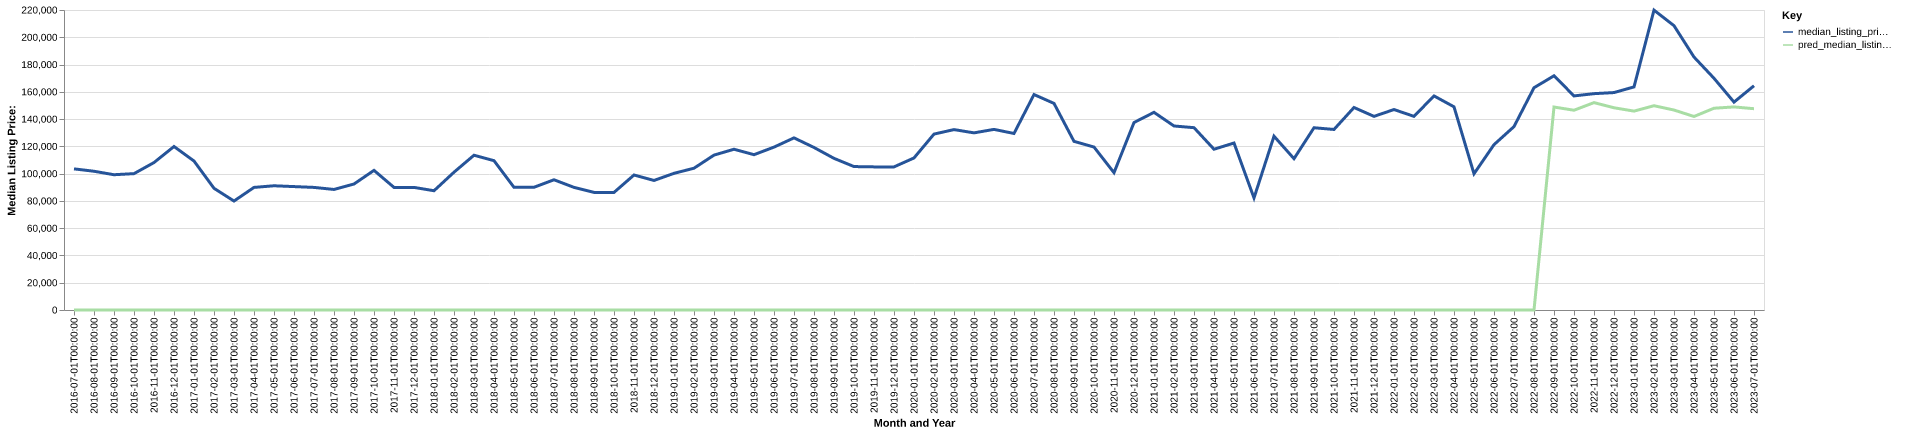

The data file committed next to this chart (first rows):
date, time_idx, median_listing_price, thirty_year_interest_rate_five, month, county_name, active_listing_count, median_days_on_market, pred_median_listing_price, month_year
2016-07-01, 0, 103500, 3.72, 7, greensville, va, 46.0, 82.0, 0, Jul-2016
2016-08-01, 1, 101749, 3.73, 8, greensville, va, 53.0, 68.0, 0, Aug-2016
2016-09-01, 2, 99200, 3.66, 9, greensville, va, 56.0, 62.0, 0, Sep-2016
2016-10-01, 3, 99999, 3.64, 10, greensville, va, 53.0, 77.0, 0, Oct-2016
2016-11-01, 4, 108125, 3.66, 11, greensville, va, 51.0, 86.0, 0, Nov-2016
2016-12-01, 5, 119900, 3.48, 12, greensville, va, 47.0, 93.0, 0, Dec-2016
2017-01-01, 6, 109250, 3.45, 1, greensville, va, 46.0, 131.0, 0, Jan-2017
2017-02-01, 7, 89250, 3.5, 2, greensville, va, 49.0, 109.0, 0, Feb-2017
2017-03-01, 8, 79900, 3.52, 3, greensville, va, 49.0, 104.0, 0, Mar-2017
2017-04-01, 9, 89900, 4.03, 4, greensville, va, 50.0, 77.0, 0, Apr-2017
2017-05-01, 10, 91100, 4.32, 5, greensville, va, 58.0, 102.0, 0, May-2017
2017-06-01, 11, 90500, 4.2, 6, greensville, va, 53.0, 111.0, 0, Jun-2017
2017-07-01, 12, 89900, 4.19, 7, greensville, va, 43.0, 121.0, 0, Jul-2017
2017-08-01, 13, 88400, 4.3, 8, greensville, va, 42.0, 117.0, 0, Aug-2017
2017-09-01, 14, 92400, 4.1, 9, greensville, va, 49.0, 51.0, 0, Sep-2017
2017-10-01, 15, 102400, 4.05, 10, greensville, va, 50.0, 58.0, 0, Oct-2017
2017-11-01, 16, 89900, 3.94, 11, greensville, va, 54.0, 81.0, 0, Nov-2017
2017-12-01, 17, 89900, 4.03, 12, greensville, va, 57.0, 100.0, 0, Dec-2017
2018-01-01, 18, 87450, 3.93, 1, greensville, va, 56.0, 124.0, 0, Jan-2018
2018-02-01, 19, 101050, 3.83, 2, greensville, va, 54.0, 106.0, 0, Feb-2018
2018-03-01, 20, 113500, 3.94, 3, greensville, va, 53.0, 108.0, 0, Mar-2018
2018-04-01, 21, 109500, 3.95, 4, greensville, va, 51.0, 88.0, 0, Apr-2018
2018-05-01, 22, 89950, 3.99, 5, greensville, va, 44.0, 97.0, 0, May-2018
2018-06-01, 23, 90000, 4.15, 6, greensville, va, 47.0, 98.0, 0, Jun-2018
2018-07-01, 24, 95500, 4.4, 7, greensville, va, 44.0, 116.0, 0, Jul-2018
2018-08-01, 25, 89925, 4.46, 8, greensville, va, 52.0, 93.0, 0, Aug-2018
2018-09-01, 26, 86250, 4.58, 9, greensville, va, 41.0, 54.0, 0, Sep-2018
2018-10-01, 27, 86225, 4.66, 10, greensville, va, 41.0, 51.0, 0, Oct-2018
2018-11-01, 28, 99000, 4.62, 11, greensville, va, 44.0, 75.0, 0, Nov-2018
2018-12-01, 29, 95000, 4.54, 12, greensville, va, 41.0, 101.0, 0, Dec-2018
2019-01-01, 30, 100225, 4.6, 1, greensville, va, 38.0, 121.0, 0, Jan-2019
2019-02-01, 31, 103975, 4.72, 2, greensville, va, 34.0, 140.0, 0, Feb-2019
2019-03-01, 32, 113586, 4.9, 3, greensville, va, 32.0, 126.0, 0, Mar-2019
2019-04-01, 33, 117886, 4.94, 4, greensville, va, 36.0, 96.0, 0, Apr-2019
2019-05-01, 34, 113900, 4.75, 5, greensville, va, 36.0, 110.0, 0, May-2019
2019-06-01, 35, 119450, 4.51, 6, greensville, va, 33.0, 88.0, 0, Jun-2019
2019-07-01, 36, 126225, 4.41, 7, greensville, va, 33.0, 97.0, 0, Jul-2019
2019-08-01, 37, 119182, 4.41, 8, greensville, va, 38.0, 84.0, 0, Aug-2019
2019-09-01, 38, 111204, 4.2, 9, greensville, va, 38.0, 80.0, 0, Sep-2019
2019-10-01, 39, 105188, 4.14, 10, greensville, va, 36.0, 73.0, 0, Oct-2019
2019-11-01, 40, 104950, 3.84, 11, greensville, va, 26.0, 82.0, 0, Nov-2019
2019-12-01, 41, 104950, 3.81, 12, greensville, va, 33.0, 78.0, 0, Dec-2019
2020-01-01, 42, 111500, 3.75, 1, greensville, va, 35.0, 103.0, 0, Jan-2020
2020-02-01, 43, 129000, 3.73, 2, greensville, va, 33.0, 111.0, 0, Feb-2020
2020-03-01, 44, 132300, 3.78, 3, greensville, va, 27.0, 66.0, 0, Mar-2020
2020-04-01, 45, 129900, 3.75, 4, greensville, va, 27.0, 56.0, 0, Apr-2020
2020-05-01, 46, 132450, 3.74, 5, greensville, va, 25.0, 67.0, 0, May-2020
2020-06-01, 47, 129450, 3.72, 6, greensville, va, 25.0, 65.0, 0, Jun-2020
2020-07-01, 48, 158000, 3.49, 7, greensville, va, 21.0, 57.0, 0, Jul-2020
2020-08-01, 49, 151500, 3.65, 8, greensville, va, 18.0, 40.0, 0, Aug-2020
2020-09-01, 50, 123675, 3.33, 9, greensville, va, 19.0, 48.0, 0, Sep-2020
2020-10-01, 51, 119500, 3.28, 10, greensville, va, 19.0, 78.0, 0, Oct-2020
2020-11-01, 52, 100700, 3.21, 11, greensville, va, 16.0, 103.0, 0, Nov-2020
2020-12-01, 53, 137475, 3.07, 12, greensville, va, 20.0, 78.0, 0, Dec-2020
2021-01-01, 54, 144950, 2.99, 1, greensville, va, 11.0, 103.0, 0, Jan-2021
2021-02-01, 55, 134950, 2.93, 2, greensville, va, 10.0, 103.0, 0, Feb-2021
2021-03-01, 56, 133700, 2.88, 3, greensville, va, 14.0, 17.0, 0, Mar-2021
2021-04-01, 57, 117900, 2.84, 4, greensville, va, 13.0, 35.0, 0, Apr-2021
2021-05-01, 58, 122450, 2.71, 5, greensville, va, 9.0, 47.0, 0, May-2021
2021-06-01, 59, 82175, 2.79, 6, greensville, va, 10.0, 19.0, 0, Jun-2021
... 25 more rows
